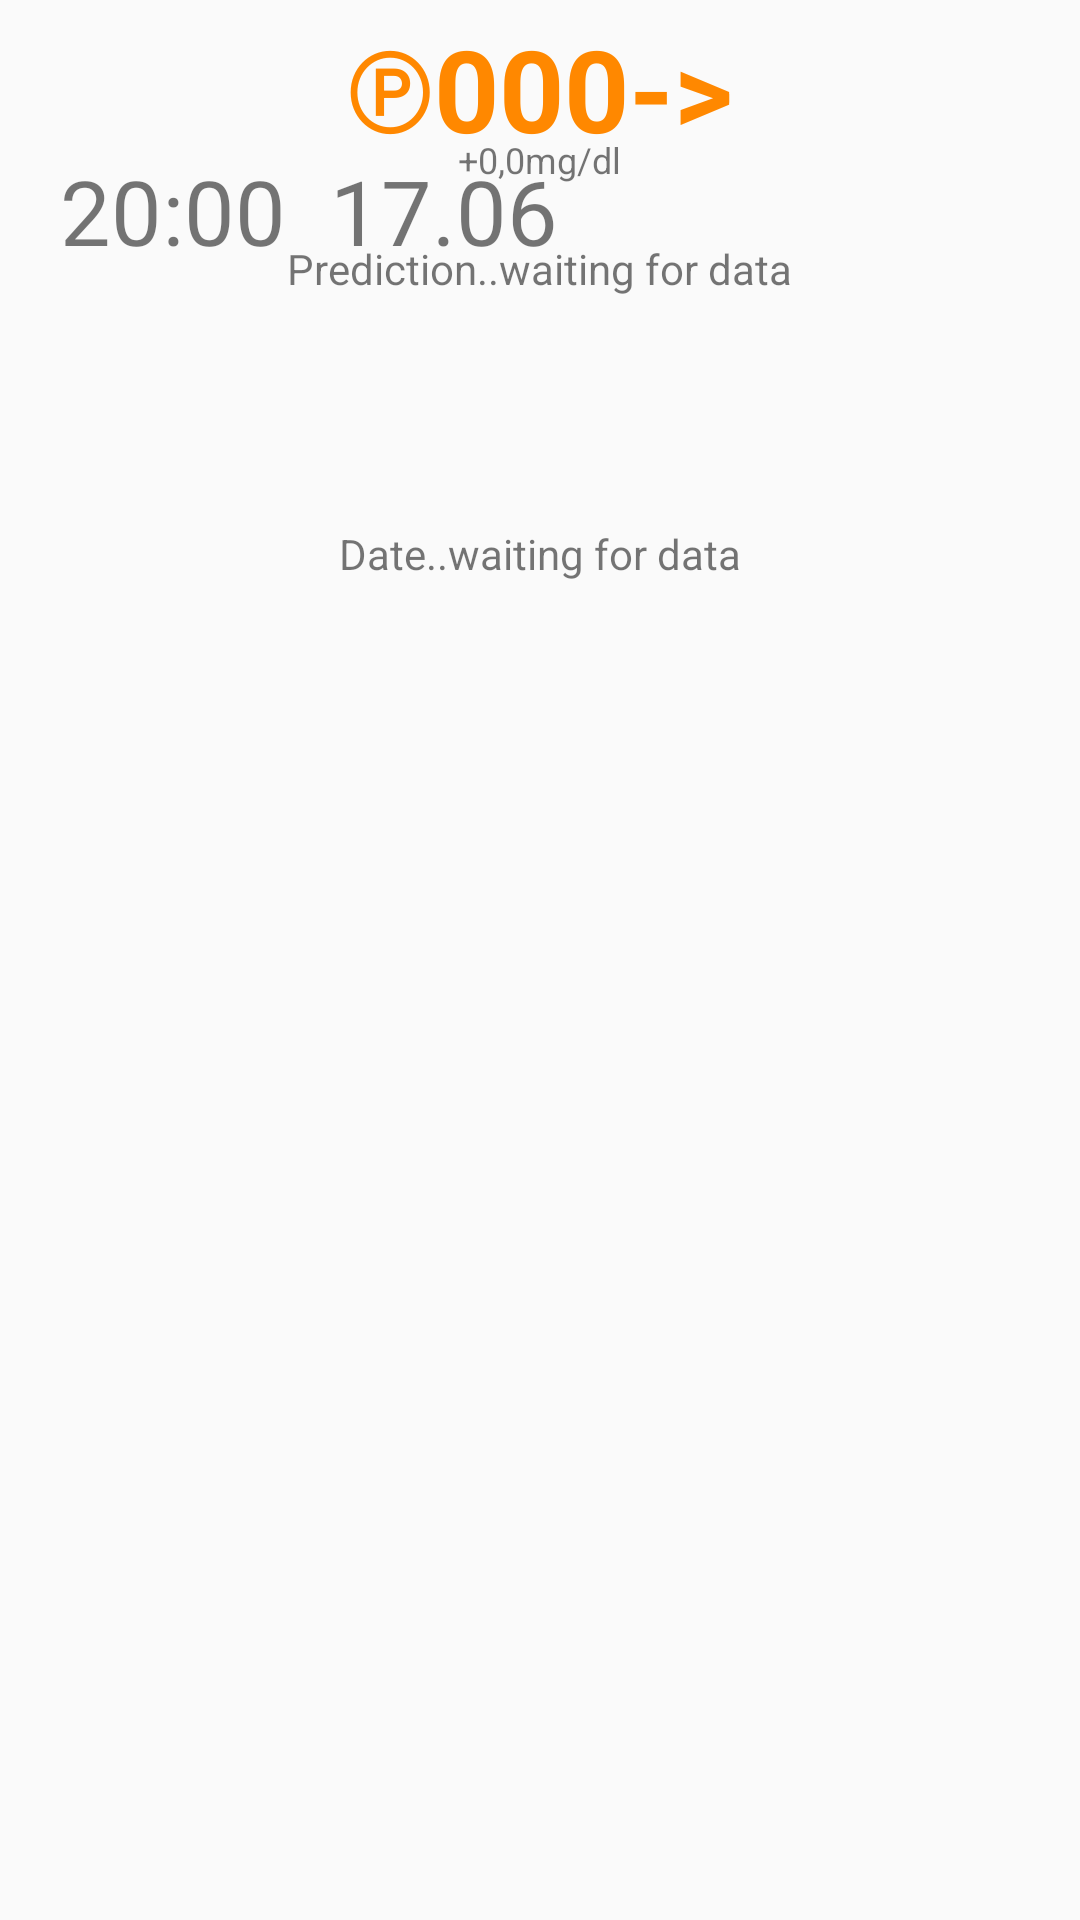

Here is an Android app screen rendered from its layout file. Give the layout XML and the strings, colors and styles it references.
<!-- AndroidManifest.xml: application theme AppTheme -->
<!-- res/layout/nightscoout_page.xml -->
<?xml version="1.0" encoding="utf-8"?>
<RelativeLayout xmlns:android="http://schemas.android.com/apk/res/android"
    xmlns:app="http://schemas.android.com/apk/res-auto"
    xmlns:tools="http://schemas.android.com/tools"
    android:id="@+id/container"
    android:layout_width="match_parent"
    android:layout_height="match_parent"
    android:orientation="vertical">

    <ImageView
        android:id="@+id/SGVGraph"
        android:layout_width="wrap_content"
        android:layout_height="wrap_content"
        android:layout_centerHorizontal="true"
        android:layout_centerInParent="false"
        android:layout_marginTop="75dp" />

    <TextView
        android:id="@+id/time"
        android:layout_width="wrap_content"
        android:layout_height="wrap_content"
        android:layout_centerHorizontal="false"
        android:layout_marginLeft="20dp"
        android:layout_marginTop="50dp"
        android:autoText="false"
        android:text="20:00"
        android:textAllCaps="false"
        android:textSize="30sp" />

    <TextView
        android:id="@+id/Dateview"
        android:layout_width="wrap_content"
        android:layout_height="wrap_content"
        android:layout_centerHorizontal="false"
        android:layout_marginLeft="110dp"
        android:layout_marginTop="50dp"
        android:autoText="false"
        android:text="17.06"
        android:textAllCaps="false"
        android:textSize="30sp" />

    <TextView
        android:id="@+id/nightscout_date_textview"
        android:layout_width="wrap_content"
        android:layout_height="wrap_content"
        android:layout_centerHorizontal="true"
        android:layout_centerInParent="false"
        android:layout_centerVertical="false"
        android:layout_marginTop="175dp"
        android:text="Date..waiting for data" />

    <TextView
        android:id="@+id/prediction_text"
        android:layout_width="wrap_content"
        android:layout_height="wrap_content"
        android:layout_centerHorizontal="true"
        android:layout_centerInParent="false"
        android:layout_centerVertical="false"
        android:layout_marginTop="80dp"
        android:autoText="false"
        android:text="Prediction..waiting for data"
        android:textAllCaps="false" />

    <TextView
        android:id="@+id/nightscout_sgv_textview"
        android:layout_width="wrap_content"
        android:layout_height="wrap_content"
        android:layout_centerHorizontal="true"
        android:layout_centerInParent="false"
        android:layout_centerVertical="false"
        android:layout_marginLeft="45dp"
        android:layout_marginTop="4dp"
        android:layout_weight="1"
        android:clickable="true"
        android:gravity="center"
        android:text="℗000->"
        android:textAlignment="center"
        android:textColor="@android:color/holo_orange_dark"
        android:textScaleX="1"
        android:textSize="38sp"
        android:textStyle="bold" />

    <TextView
        android:id="@+id/nightscout_delta_text_view"
        android:layout_width="wrap_content"
        android:layout_height="wrap_content"
        android:layout_centerHorizontal="true"
        android:layout_marginTop="45dp"
        android:text="+0,0mg/dl"
        android:textSize="12sp" />

</RelativeLayout>
<!-- resources referenced by this layout -->
<resources>
  <style name="AppTheme" parent="Theme.AppCompat.Light.DarkActionBar">
          
          <item name="colorPrimary">@color/colorPrimary</item>
          <item name="colorPrimaryDark">@color/colorPrimaryDark</item>
          <item name="colorAccent">@color/colorAccent</item>
      </style>
  <color name="colorPrimary">#3F51B5</color>
  <color name="colorPrimaryDark">#303F9F</color>
  <color name="colorAccent">#ff4081</color>
</resources>
